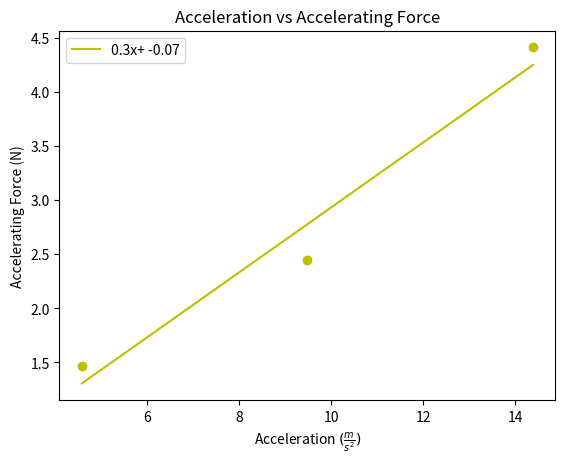

This chart was generated by the following Python code:
import matplotlib.pyplot as plt
from scipy.optimize import curve_fit
import numpy as np

x1 = [4.58, 9.48, 14.386]
y1 = [1.47, 2.45, 4.41]
slope = (y1[0] - y1[2]) / (x1[0] - x1[2])


def func(x, a, b):
    return (x * a) + b


def plot(x_data, y_data, color):
    i = [1, 1]
    t = curve_fit(func, x_data, y_data, i)
    print(t[0])
    xd = np.linspace(min(x_data), max(x_data), 100)
    line = [func(x, *t[0]) for x in xd]
    rounded = list(map(lambda x: round(x, 2), t[0]))
    l = "{}x+ {}".format(*rounded)
    plt.plot(xd, line, color=color, label=l)


plt.title("Acceleration vs Accelerating Force")
plt.xlabel(r"Acceleration $(\frac{m}{s^2})$")
plt.ylabel("Accelerating Force (N)")
plt.scatter(x1, y1, color="y")
plot(x1, y1, color="y")
plt.legend(loc="upper left")
plt.savefig("force_1.png")
plt.show()
